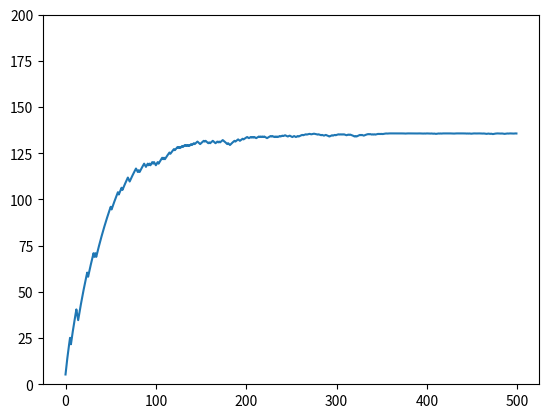

The script that saved this image:
import numpy as np
import random as rand
import matplotlib.pyplot as plt


class Flipper():
    def __init__(self, coins=20):
        self.coins = coins
        self.arr = np.ones(coins, dtype=int)
        self.tail = np.zeros(coins, dtype=int)
        self.X = [] # Counts the number of flips
        self.Y = [] # Holds the number of heads
        self.Z = [] # Holds the number of tails/Entropy
    def main(self, f):
        for i in range(f):
            self.fliph(self.D20())
            #self.flipt(self.D20())
            self.X.append(i)
            #self.Y.append(np.sum(self.arr))
            z=self.Choose(self.coins,np.sum(self.arr))
            self.Y.append(z)
            #self.Z.append(np.sum(self.tail))
        self.Plot()
    def D20(self):
        return rand.randint(0,self.coins-1)
    def fliph(self, x):
        if self.arr[x] == 1:
            self.arr[x] = 0
        elif self.arr[x] == 0:
            self.arr[x] = 1
    def flipt(self, x):
        if self.tail[x] == 1:
            self.tail[x] = 0
        elif self.tail[x] == 0:
            self.tail[x] = 1
    def Choose(self,N,n):
        def fact(x):
            f = 1
            if x == 1 or x == 0:
                return f
            for i in range(1,x+1):
                #print(i)
                f *= i
            return f
        k=1.381e-23
        kev = 8.617e-5
        N_a = 6.022e23
        # Entropy
        #print(1*np.log(fact(N)/(fact(n)*fact(N-n))))
        return np.log(fact(N)/(fact(n)*fact(N-n)))
    def Plot(self):
        plt.plot(self.X,self.Y)
        #plt.plot(self.X,self.Z)
        plt.ylim(0,200)
        plt.show()

f = Flipper(coins=200)
f.main(500)